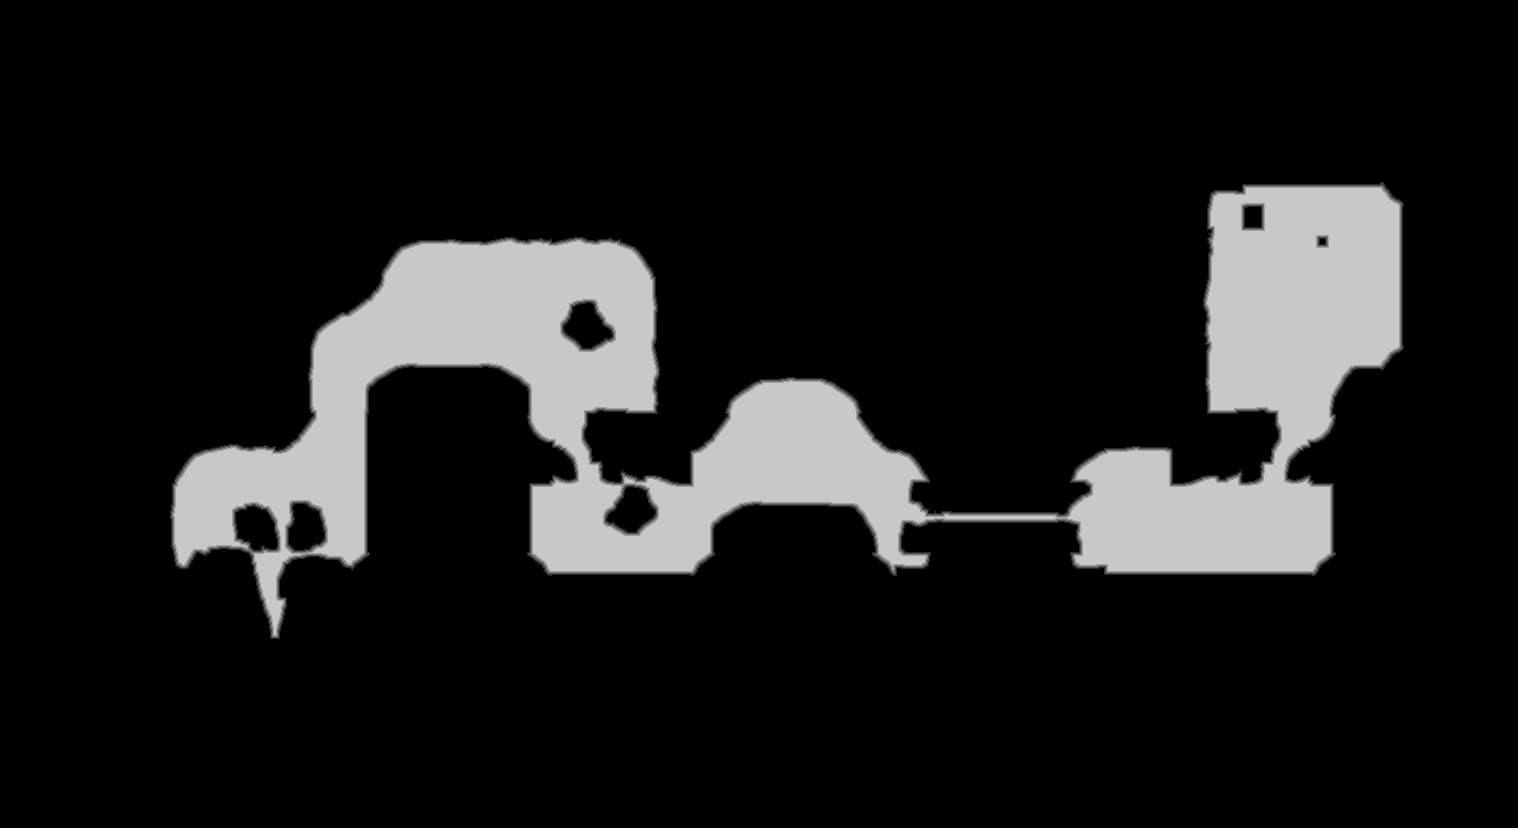

The data file committed next to this chart (first rows):
truth	truth_3005acf0bf0.tsv
layer	melee
source	walk_0
read	2026-10-23 22:34:54
width	1518
height	828
stride	759
base	0x30073550000
origin	0xd0010
score	0.9959
iou_melee	0.9959
iou_ranged	0.2899
nibble	0	1070278
nibble	1	6730
nibble	2	6733
nibble	3	6680
nibble	4	6661
nibble	5	159822
